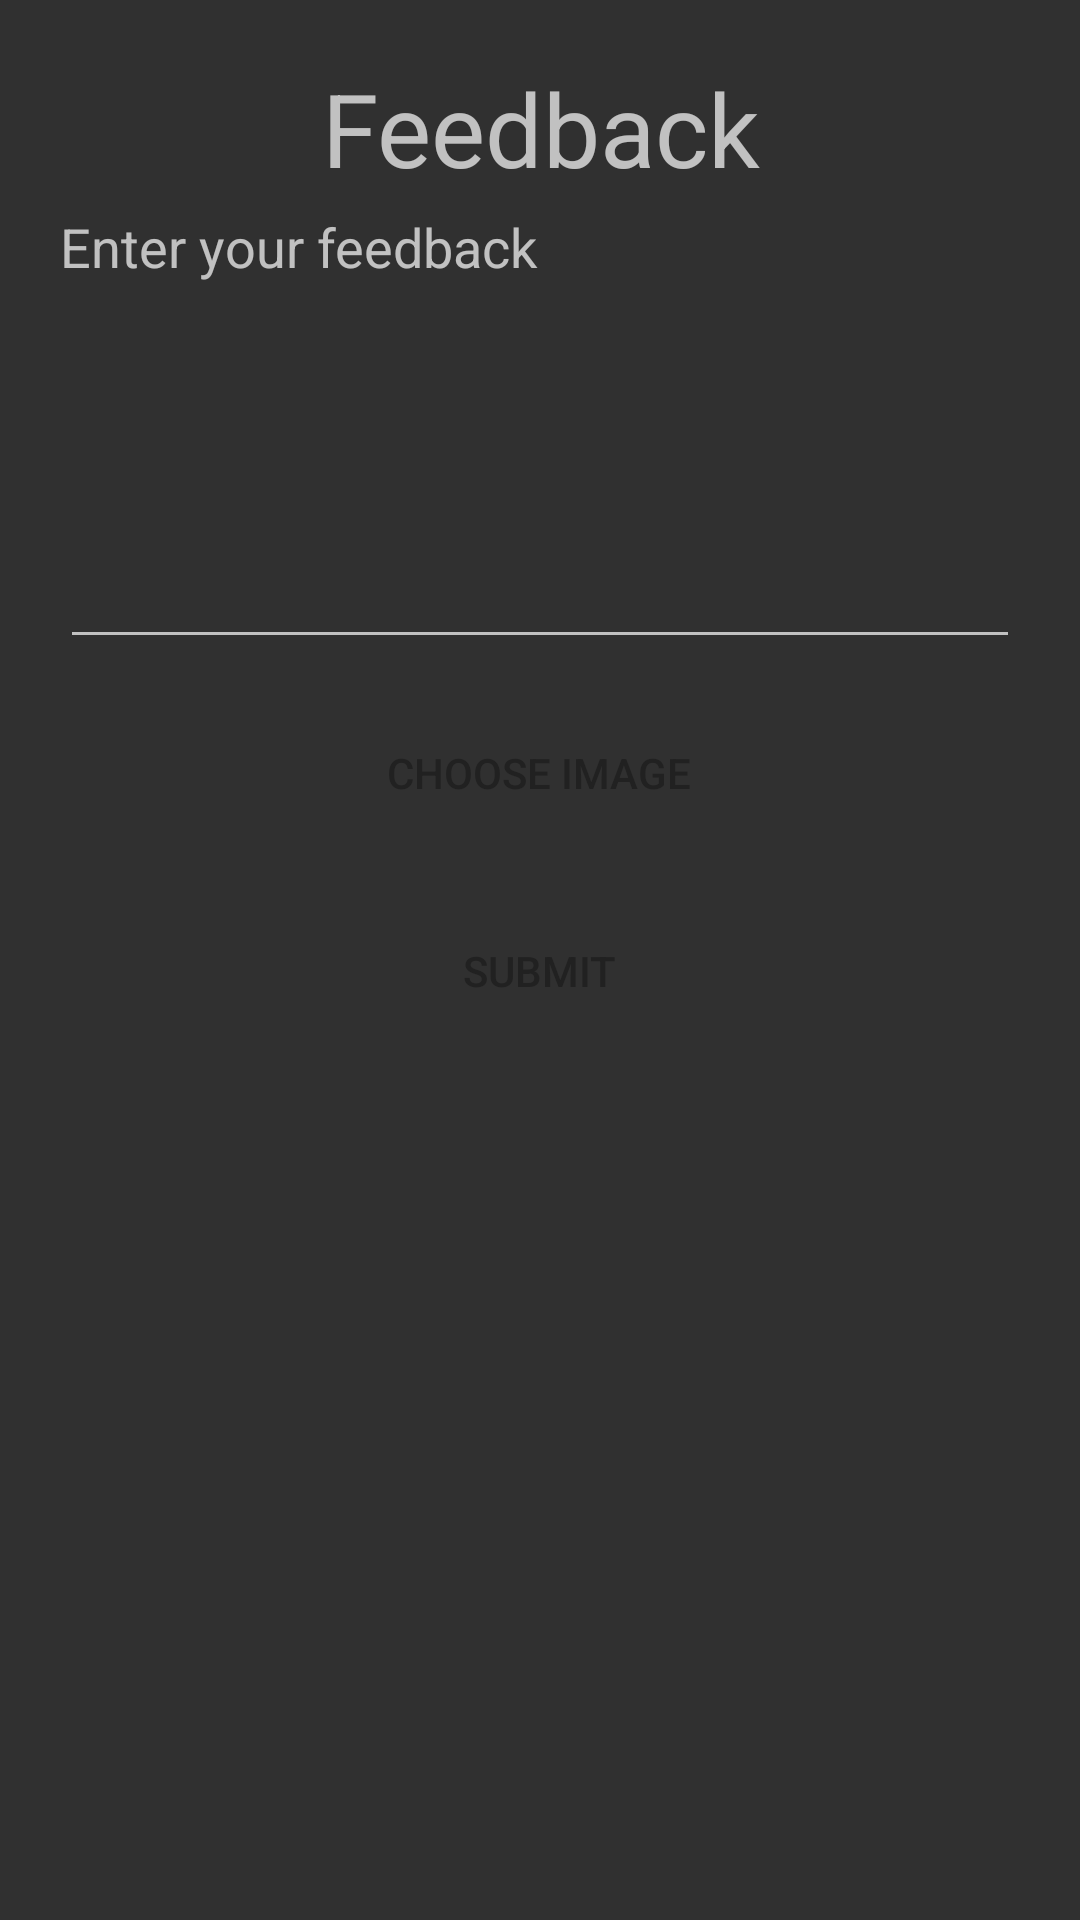

Layout XML and referenced resources for this Android screen:
<!-- AndroidManifest.xml: application theme Theme.Cipher -->
<!-- res/layout/activity_feedback.xml -->
<?xml version="1.0" encoding="utf-8"?>
<androidx.appcompat.widget.LinearLayoutCompat xmlns:android="http://schemas.android.com/apk/res/android"
    xmlns:app="http://schemas.android.com/apk/res-auto"
    xmlns:tools="http://schemas.android.com/tools"
    android:layout_width="match_parent"
    android:layout_height="match_parent"
    android:background="@drawable/register_background"
    android:padding="20dp"
    android:orientation="vertical"
    tools:context=".Feedback">

    <TextView
        android:id="@+id/title"
        android:layout_width="match_parent"
        android:layout_height="50dp"
        android:text="@string/feedback"
        android:textAlignment="center"
        android:textSize="34sp"
        tools:ignore="TextSizeCheck" />

    <ScrollView
        android:layout_width="match_parent"
        android:layout_height="match_parent">

        <LinearLayout
            android:layout_width="match_parent"
            android:layout_height="wrap_content"
            android:orientation="vertical">

            <TextView
                android:layout_width="match_parent"
                android:layout_height="wrap_content"
                android:text="@string/enter_your_feedback"
                android:textSize="18sp"
                tools:ignore="TextSizeCheck" />

            <EditText
                android:id="@+id/feedback_body"
                android:layout_width="match_parent"
                android:layout_height="wrap_content"
                android:autofillHints="Type here"
                android:gravity="start"
                android:inputType="textMultiLine"
                android:minLines="5"
                android:scrollbars="vertical"
                tools:ignore="LabelFor,SpeakableTextPresentCheck,VisualLintTextFieldSize" />

            <ImageView
                android:id="@+id/feedback_img"
                android:layout_width="match_parent"
                android:layout_height="wrap_content"
                android:contentDescription="@string/user_img" />

            <Button
                android:layout_width="197dp"
                android:layout_height="56dp"
                android:background="@drawable/button_style"
                android:onClick="GetImage"
                android:layout_gravity="center"
                android:text="@string/choose_image"
                android:textColor="#212121"
                android:layout_marginTop="10dp"
                tools:ignore="UsingOnClickInXml" />

            <Button
                android:layout_width="197dp"
                android:layout_height="56dp"
                android:background="@drawable/button_style"
                android:onClick="Submit"
                android:layout_gravity="center"
                android:text="@string/submit"
                android:textColor="#212121"
                android:layout_marginTop="10dp"
                tools:ignore="UsingOnClickInXml" />

        </LinearLayout>

    </ScrollView>


</androidx.appcompat.widget.LinearLayoutCompat>
<!-- resources referenced by this layout -->
<resources>
  <string name="choose_image">Choose Image</string>
  <string name="enter_your_feedback">Enter your feedback</string>
  <string name="feedback">Feedback</string>
  <string name="submit">Submit</string>
  <string name="user_img">user_img</string>
  <style name="Theme.Cipher" parent="Theme.AppCompat.NoActionBar">
          
          <item name="colorPrimary">@color/purple_500</item>
          <item name="colorPrimaryVariant">@color/purple_700</item>
          <item name="colorOnPrimary">@color/white</item>
          
          <item name="colorSecondary">@color/teal_200</item>
          <item name="colorSecondaryVariant">@color/teal_700</item>
          <item name="colorOnSecondary">@color/black</item>
          
          <item name="android:statusBarColor">?attr/colorPrimaryVariant</item>
          <item name="android:label">""</item>
          
      </style>
  <!-- not gathered from this repository: default colours our renderer supplied (Android Studio template values) -->
  <color name="purple_500">#FF6200EE</color>
  <color name="purple_700">#FF3700B3</color>
  <color name="teal_200">#FF03DAC5</color>
  <color name="teal_700">#FF018786</color>
  <color name="black">#FF000000</color>
  <color name="white">#FFFFFFFF</color>
</resources>
